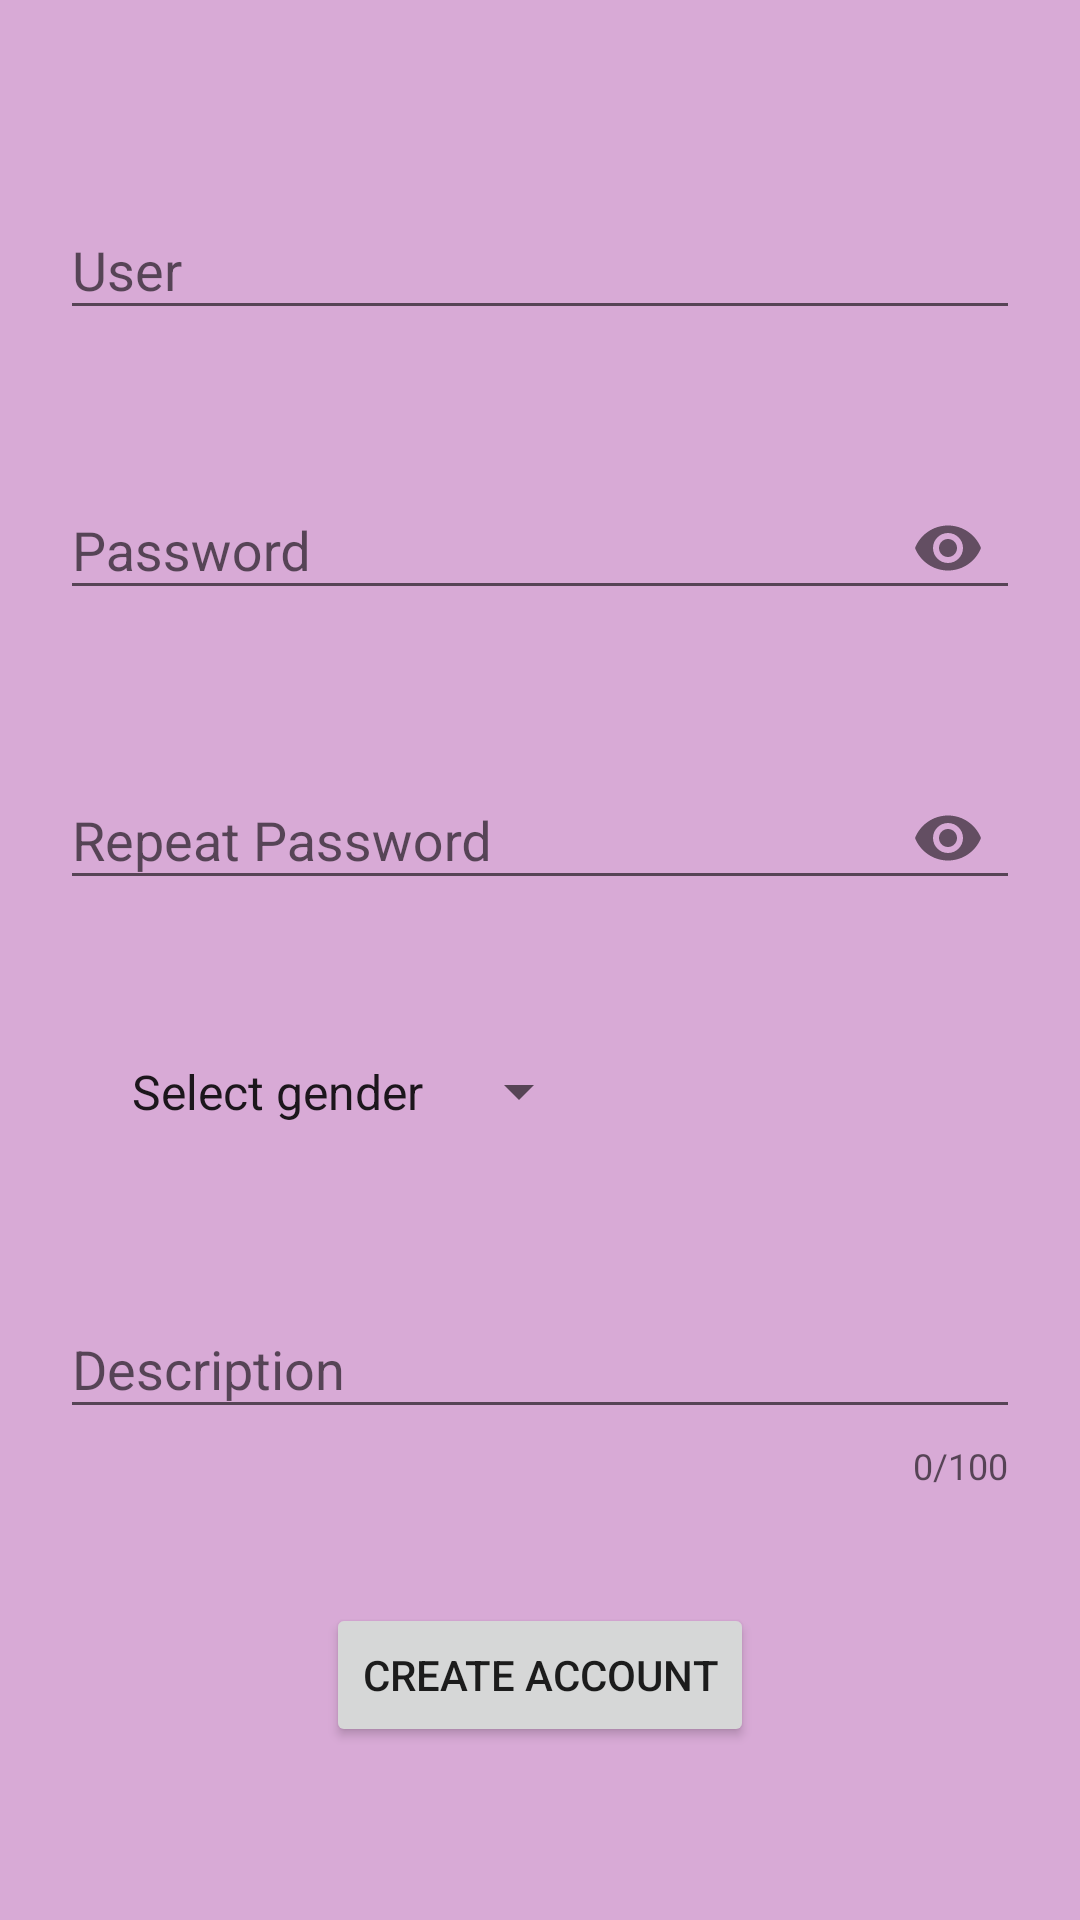

Produce the Android XML layout that renders to this screen, including the resource entries it uses.
<!-- AndroidManifest.xml: application theme AppTheme -->
<!-- res/layout/activity_create_account.xml -->
<?xml version="1.0" encoding="utf-8"?>
<android.support.constraint.ConstraintLayout xmlns:android="http://schemas.android.com/apk/res/android"
    xmlns:app="http://schemas.android.com/apk/res-auto"
    xmlns:tools="http://schemas.android.com/tools"
    android:layout_width="match_parent"
    android:layout_height="match_parent"
    android:background="@color/pink_lite"
    android:padding="@dimen/medium_size"
    tools:context=".signup.CreateAccountActivity">

    <android.support.design.widget.TextInputLayout
        android:id="@+id/til_createAcccount_name_container"
        android:layout_width="0dp"
        android:layout_height="wrap_content"
        app:layout_constraintBottom_toTopOf="@id/til_createAcccount_password_container"
        app:layout_constraintEnd_toEndOf="parent"
        app:layout_constraintStart_toStartOf="parent"
        app:layout_constraintTop_toTopOf="parent">

        <android.support.design.widget.TextInputEditText
            android:id="@+id/et_createAccount_name"
            android:layout_width="match_parent"
            android:layout_height="wrap_content"
            android:hint="@string/hint_user"
            android:inputType="textCapWords"
            android:maxLines="1" />

    </android.support.design.widget.TextInputLayout>

    <android.support.design.widget.TextInputLayout
        android:id="@+id/til_createAcccount_password_container"
        android:layout_width="0dp"
        android:layout_height="wrap_content"
        app:layout_constraintBottom_toTopOf="@id/til_createAcccount_rePassword_container"
        app:layout_constraintEnd_toEndOf="parent"
        app:layout_constraintStart_toStartOf="parent"
        app:layout_constraintTop_toBottomOf="@id/til_createAcccount_name_container"
        app:passwordToggleEnabled="true">

        <android.support.design.widget.TextInputEditText
            android:id="@+id/et_createAccount_password"
            android:layout_width="match_parent"
            android:layout_height="wrap_content"
            android:hint="@string/hint_password"
            android:inputType="textPassword"
            android:maxLines="1" />

    </android.support.design.widget.TextInputLayout>

    <android.support.design.widget.TextInputLayout
        android:id="@+id/til_createAcccount_rePassword_container"
        android:layout_width="0dp"
        android:layout_height="wrap_content"
        app:layout_constraintBottom_toTopOf="@id/spinner_createAccount_gender"
        app:layout_constraintEnd_toEndOf="parent"
        app:layout_constraintStart_toStartOf="parent"
        app:layout_constraintTop_toBottomOf="@id/til_createAcccount_password_container"
        app:passwordToggleEnabled="true">

        <android.support.design.widget.TextInputEditText
            android:id="@+id/et_createAccount_rePassword"
            android:layout_width="match_parent"
            android:layout_height="wrap_content"
            android:hint="@string/hint_rePassword"
            android:inputType="textPassword"
            android:maxLines="1" />

    </android.support.design.widget.TextInputLayout>

    <Spinner
        android:id="@+id/spinner_createAccount_gender"
        android:layout_width="wrap_content"
        android:layout_height="45dp"
        android:entries="@array/gender_array"
        android:popupBackground="@color/pink_lite"
        app:layout_constraintBottom_toTopOf="@id/til_createAcccount_description_container"
        app:layout_constraintEnd_toEndOf="parent"
        app:layout_constraintHorizontal_bias="0.1"
        app:layout_constraintStart_toStartOf="parent"
        app:layout_constraintTop_toBottomOf="@id/til_createAcccount_rePassword_container">

    </Spinner>

    <android.support.design.widget.TextInputLayout
        android:id="@+id/til_createAcccount_description_container"
        android:layout_width="0dp"
        android:layout_height="wrap_content"
        app:counterEnabled="true"
        app:counterMaxLength="100"
        app:layout_constraintBottom_toTopOf="@id/btn_createAccount_create"
        app:layout_constraintEnd_toEndOf="parent"
        app:layout_constraintStart_toStartOf="parent"
        app:layout_constraintTop_toBottomOf="@id/spinner_createAccount_gender">

        <android.support.design.widget.TextInputEditText
            android:id="@+id/et_createAccount_description"
            android:layout_width="match_parent"
            android:layout_height="wrap_content"
            android:hint="@string/hint_description"
            android:maxLines="3" />

    </android.support.design.widget.TextInputLayout>

    <Button
        android:id="@+id/btn_createAccount_create"
        android:layout_width="wrap_content"
        android:layout_height="wrap_content"
        android:onClick="doAction"
        android:text="@string/label_createAccount_create"
        app:layout_constraintBottom_toBottomOf="parent"
        app:layout_constraintEnd_toEndOf="parent"
        app:layout_constraintStart_toStartOf="parent"
        app:layout_constraintTop_toBottomOf="@id/til_createAcccount_description_container" />

</android.support.constraint.ConstraintLayout>
<!-- resources referenced by this layout -->
<resources>
  <string-array name="gender_array">
          <item>@string/select_gender</item>
          <item>@string/all_female</item>
          <item>@string/all_male</item>
      </string-array>
  <color name="pink_lite">#d8aad6</color>
  <dimen name="medium_size">20sp</dimen>
  <string name="hint_description">Description</string>
  <string name="hint_password">Password</string>
  <string name="hint_rePassword">Repeat Password</string>
  <string name="hint_user">User</string>
  <string name="label_createAccount_create">Create Account</string>
  <style name="AppTheme" parent="Theme.AppCompat.Light.DarkActionBar">
          
          <item name="colorPrimary">@color/colorPrimary</item>
          <item name="colorPrimaryDark">@color/colorPrimaryDark</item>
          <item name="colorAccent">@color/colorAccent</item>
      </style>
  <string name="select_gender">Select gender</string>
  <string name="all_female">Female</string>
  <string name="all_male">Male</string>
  <color name="colorPrimary">#3F51B5</color>
  <color name="colorPrimaryDark">#303F9F</color>
  <color name="colorAccent">#FF4081</color>
</resources>
